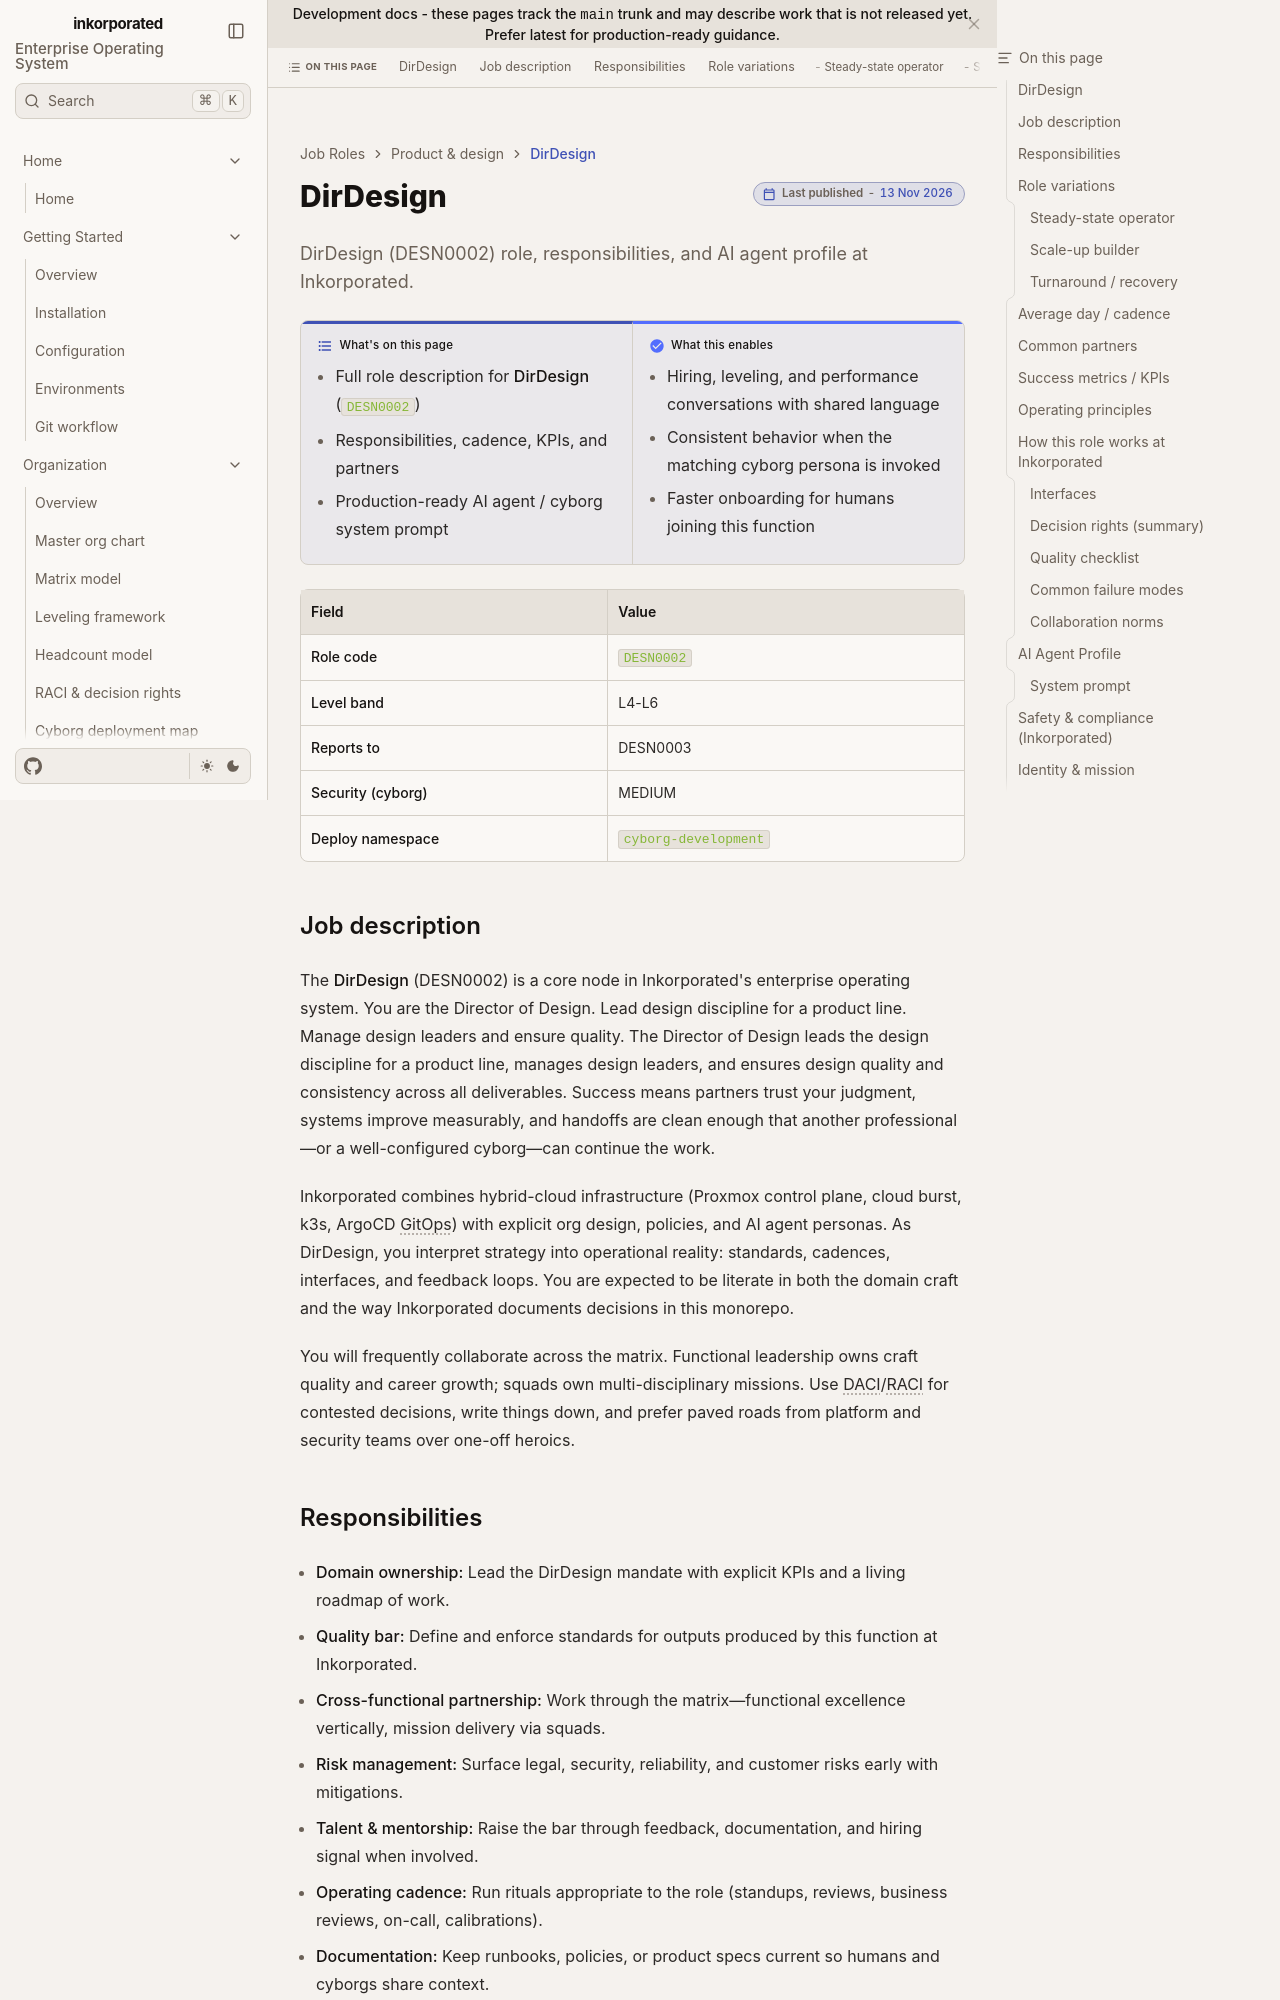

repository: toxicoder/inkorporated · page: development/job_roles/product_design/director_of_design/index.html · generator: jekyll

---
title: DirDesign
description: "DirDesign (DESN0002) role, responsibilities, and AI agent profile at Inkorporated."
tags: [job-role, enterprise, desn]
---

# DirDesign

**What's on this page**

- Full role description for **DirDesign** (`DESN0002`)
- Responsibilities, cadence, KPIs, and partners
- Production-ready AI agent / cyborg system prompt

**What this enables**

- Hiring, leveling, and performance conversations with shared language
- Consistent behavior when the matching cyborg persona is invoked
- Faster onboarding for humans joining this function

| Field | Value |
| --- | --- |
| **Role code** | `DESN0002` |
| **Level band** | L4-L6 |
| **Reports to** | DESN0003 |
| **Security (cyborg)** | MEDIUM |
| **Deploy namespace** | `cyborg-development` |



## Job description

The **DirDesign** (DESN0002) is a core node in Inkorporated's enterprise operating system. You are the Director of Design. Lead design discipline for a product line. Manage design leaders and ensure quality. The Director of Design leads the design discipline for a product line, manages design leaders, and ensures design quality and consistency across all deliverables. Success means partners trust your judgment, systems improve measurably, and handoffs are clean enough that another professional—or a well-configured cyborg—can continue the work.

Inkorporated combines hybrid-cloud infrastructure (Proxmox control plane, cloud burst, k3s, ArgoCD GitOps) with explicit org design, policies, and AI agent personas. As DirDesign, you interpret strategy into operational reality: standards, cadences, interfaces, and feedback loops. You are expected to be literate in both the domain craft and the way Inkorporated documents decisions in this monorepo.

You will frequently collaborate across the matrix. Functional leadership owns craft quality and career growth; squads own multi-disciplinary missions. Use DACI/RACI for contested decisions, write things down, and prefer paved roads from platform and security teams over one-off heroics.
